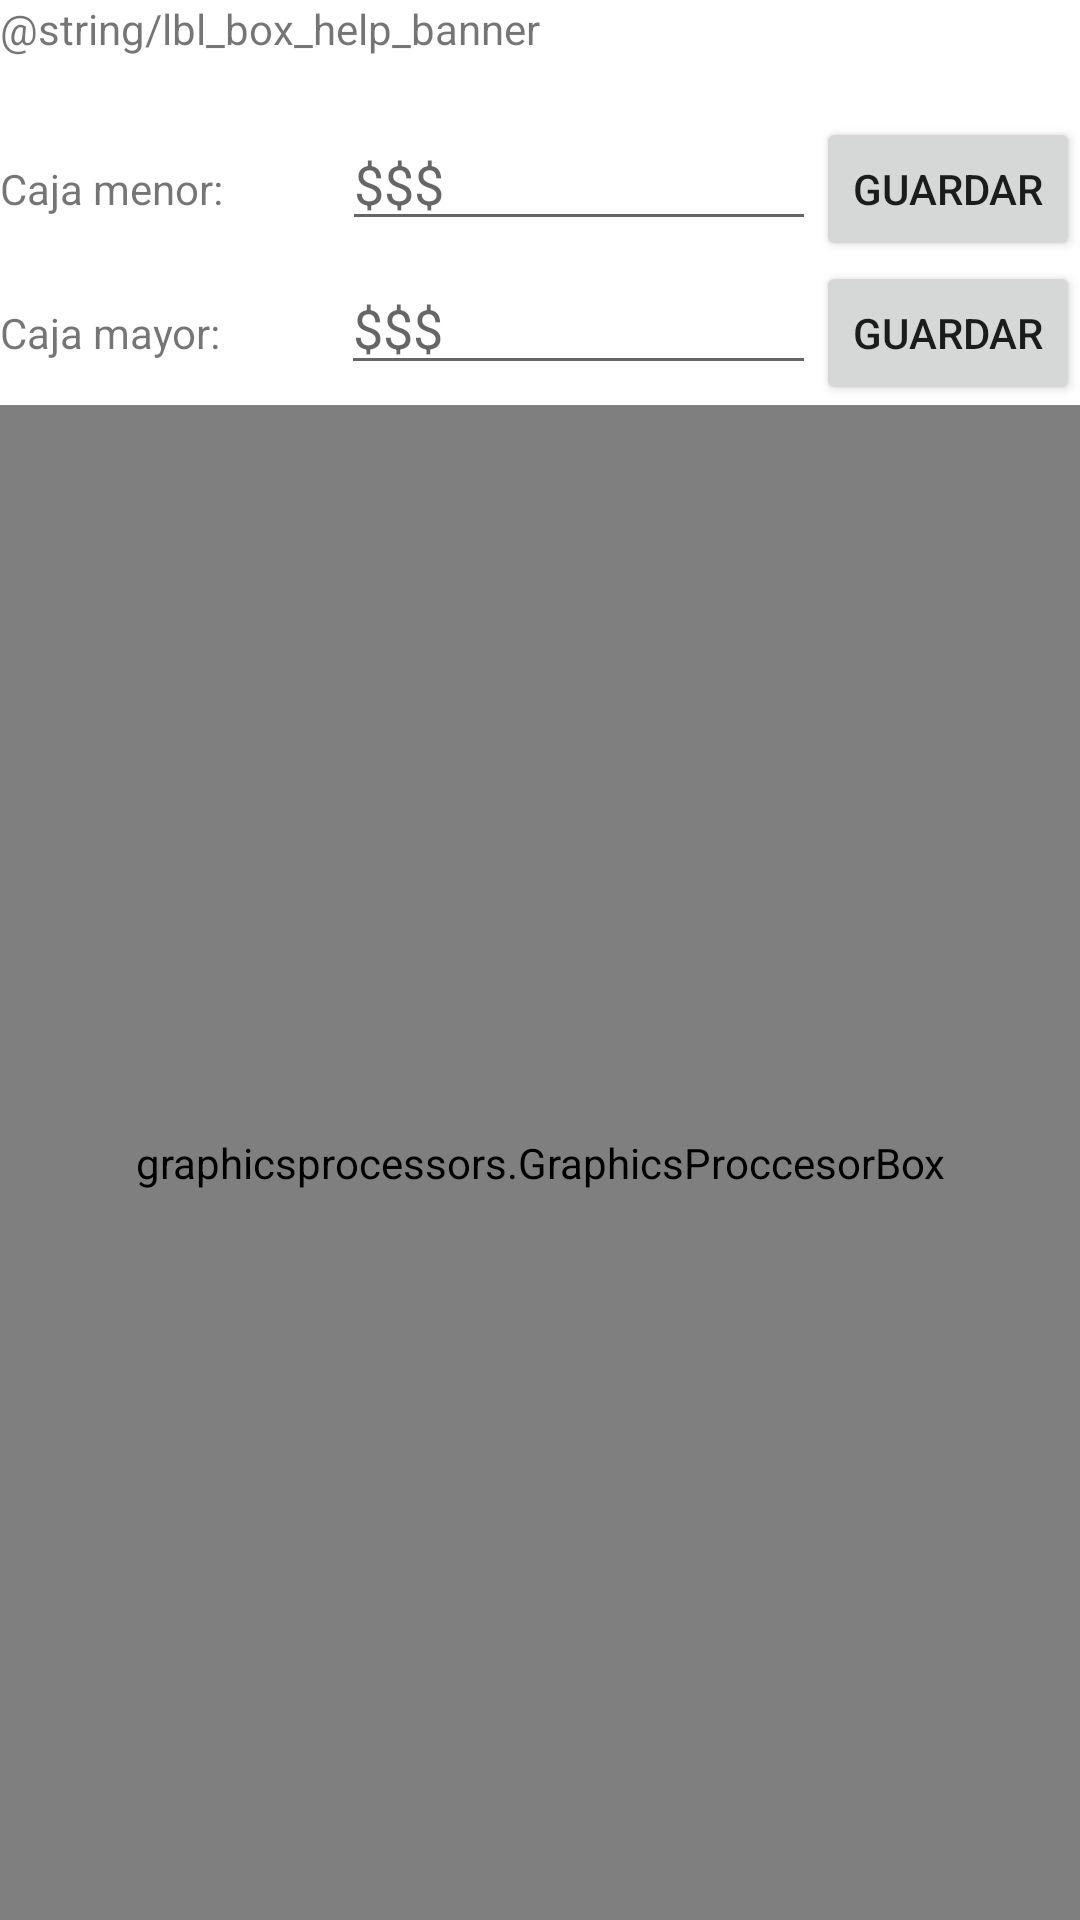

Android layout source for this screen:
<!-- AndroidManifest.xml: application theme Theme.LifeRegisterDiary -->
<!-- res/layout/activity_box_economy.xml -->
<?xml version="1.0" encoding="utf-8"?>
<LinearLayout xmlns:android="http://schemas.android.com/apk/res/android"
    xmlns:tools="http://schemas.android.com/tools"
    android:layout_width="match_parent"
    android:layout_height="match_parent"
    android:orientation="vertical"
    android:layout_marginTop="10dp"
    android:layout_marginLeft="8dp"
    android:layout_marginRight="8dp"
    tools:context=".BoxEconomy">

    <TextView
        android:layout_width="match_parent"
        android:layout_height="wrap_content"
        android:text="@string/lbl_box_help_banner"
        android:layout_marginBottom="20dp"/>


    <LinearLayout
        android:layout_width="match_parent"
        android:layout_height="wrap_content"
        android:orientation="horizontal">


        <TextView
            android:layout_width="wrap_content"
            android:layout_height="wrap_content"
            android:layout_weight="2"
            android:text="@string/app_litle_box_status"/>

        <EditText
            android:id="@+id/txtInsertLitleBoxValue"
            android:layout_width="wrap_content"
            android:layout_height="wrap_content"
            android:layout_weight="6"
            android:hint="$$$"/>

        <Button
            android:id="@+id/btnUpdateLitleBox"
            android:layout_width="wrap_content"
            android:layout_height="wrap_content"
            android:text="@string/btnSave"/>

    </LinearLayout>

    <LinearLayout
        android:layout_width="match_parent"
        android:layout_height="wrap_content"
        android:orientation="horizontal">


        <TextView
            android:layout_width="wrap_content"
            android:layout_height="wrap_content"
            android:layout_weight="2"
            android:text="@string/app_big_box_status"/>

        <EditText
            android:id="@+id/txtInsertBigBoxValue"
            android:layout_width="wrap_content"
            android:layout_height="wrap_content"
            android:layout_weight="6"
            android:hint="$$$"/>

        <Button
            android:id="@+id/btnUpdateBigBox"
            android:layout_width="wrap_content"
            android:layout_height="wrap_content"
            android:text="@string/btnSave"/>
    </LinearLayout>

    <graphicsprocessors.GraphicsProccesorBox
        android:layout_width="match_parent"
        android:layout_height="match_parent">


    </graphicsprocessors.GraphicsProccesorBox>



</LinearLayout>
<!-- resources referenced by this layout -->
<resources>
  <string name="app_big_box_status">Caja mayor:</string>
  <string name="app_litle_box_status">Caja menor:</string>
  <string name="btnSave">Guardar</string>
  <style name="Theme.LifeRegisterDiary" parent="Theme.MaterialComponents.DayNight.DarkActionBar">
          
          <item name="colorPrimary">@color/purple_500</item>
          <item name="colorPrimaryVariant">@color/purple_700</item>
          <item name="colorOnPrimary">@color/white</item>
          
          <item name="colorSecondary">@color/teal_200</item>
          <item name="colorSecondaryVariant">@color/teal_700</item>
          <item name="colorOnSecondary">@color/black</item>
          
          <item name="android:statusBarColor" tools:targetApi="l">?attr/colorPrimaryVariant</item>
          
      </style>
  <color name="purple_500">#FF6200EE</color>
  <color name="purple_700">#FF3700B3</color>
  <color name="white">#FFFFFFFF</color>
  <color name="teal_200">#FF03DAC5</color>
  <color name="teal_700">#FF018786</color>
  <color name="black">#FF000000</color>
</resources>
